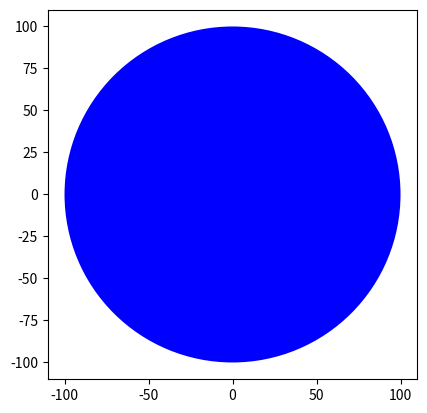

Recreate this plot in Python.
import matplotlib.pyplot as plt

'''
Creating a Class
'''

class Circle(object):
    
    # constructor
    def __init__(self,radius=3,color='blue'):
        
        self.radius=radius
        self.color=color 
    
    # methods
    def add_radius(self,r):
        
        self.radius=self.radius+r
        return(self.radius)
    def drawCircle(self):
        
        plt.gca().add_patch(plt.Circle((0, 0), radius=self.radius, fc=self.color))
        plt.axis('scaled')
        plt.show() 

# new instance 
RedCircle=Circle(10,'red') 

# We can use the dir command to get a list of the object's methods. Many of them are default Python methods.
print(dir(RedCircle))

# We can look at the data attributes of the object:
print(RedCircle.radius)

# We can change the object's data attributes:
RedCircle.radius=1

# We can draw the object by using the method drawCircle():
RedCircle.drawCircle()

# We can increase the radius of the circle by applying the method add_radius(). Let increases the radius by 2 and then by 5:
print('Radius of object:',RedCircle.radius)
RedCircle.add_radius(2)
print('Radius of object of after applying the method add_radius(2):',RedCircle.radius)
RedCircle.add_radius(5)
print('Radius of object of after applying the method add_radius(5):',RedCircle.radius)
print('Radius of object:',RedCircle.radius)
RedCircle.add_radius(2)
print('Radius of object of after applying the method add_radius(2):',RedCircle.radius)
RedCircle.add_radius(5)
print('Radius of object of after applying the method add_radius(5):',RedCircle.radius)

# Let’s create a blue circle. As the default colour is blue, all we have to do is specify what the radius is:
BlueCircle=Circle(radius=100)
BlueCircle.drawCircle()


class Rectangle(object):
    
    def __init__(self,width=2,height =3,color='r'):
        self.height=height 
        self.width=width
        self.color=color
    
    def drawRectangle(self):
        import matplotlib.pyplot as plt
        plt.gca().add_patch(plt.Rectangle((0, 0),self.width, self.height ,fc=self.color))
        plt.axis('scaled')
        plt.show()

SkinnyBlueRectangle= Rectangle(2,10,'blue')
SkinnyBlueRectangle.drawRectangle()